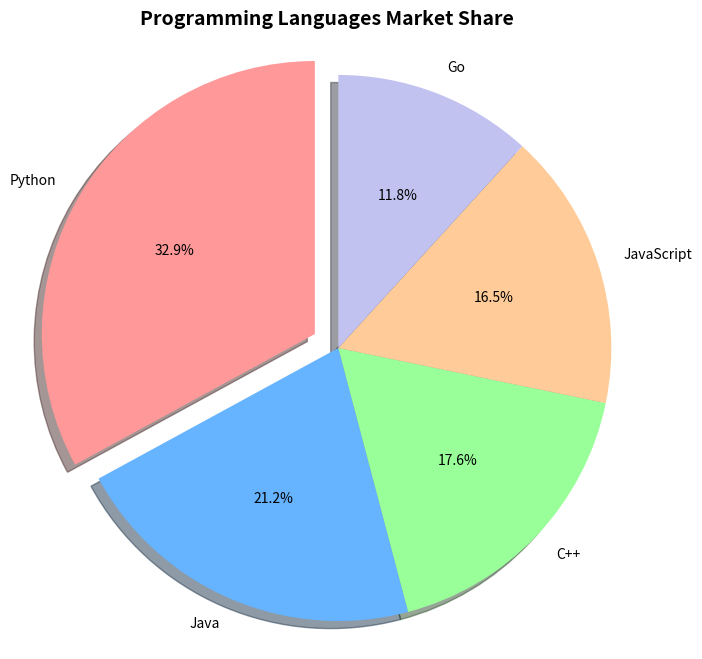

Write the Python code that produced this figure.
# Program to draw pie chart
import matplotlib.pyplot as plt

# Data
languages = ['Python', 'Java', 'C++', 'JavaScript', 'Go']
market_share = [28, 18, 15, 14, 10]
colors = ['#ff9999', '#66b3ff', '#99ff99', '#ffcc99', '#c2c2f0']
explode = (0.1, 0, 0, 0, 0)  # Explode first slice

# Create pie chart
plt.figure(figsize=(8, 8))
plt.pie(market_share, labels=languages, colors=colors, explode=explode,
        autopct='%1.1f%%', startangle=90, shadow=True)

plt.title("Programming Languages Market Share", fontsize=14, fontweight='bold')
plt.axis('equal')  # Equal aspect ratio ensures pie is circular
plt.show()
